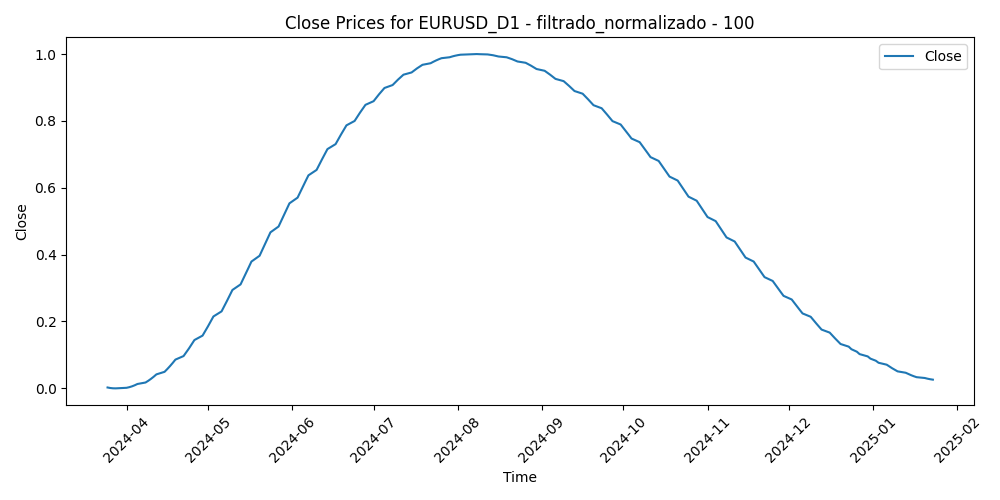

Data behind this chart, as committed beside it:
Time, Close, Volume, diferencia_media_100
2024-03-25, 0.002615, 0.1404, 0.4357
2024-03-26, 0.001074, 0.2026, 0.4435
2024-03-27, 0.0001979, 0.2467, 0.4484
2024-03-28, 0.0, 0.2538, 0.4935
2024-03-29, 0.000489, 0.06674, 0.49
2024-04-01, 0.001661, 0.2052, 0.5437
2024-04-02, 0.00351, 0.244, 0.516
2024-04-03, 0.006029, 0.2443, 0.4446
2024-04-04, 0.00921, 0.2263, 0.4428
2024-04-05, 0.01305, 0.3402, 0.4432
2024-04-08, 0.01753, 0.2216, 0.4186
2024-04-09, 0.02266, 0.2173, 0.4207
2024-04-10, 0.02843, 0.3633, 0.5435
2024-04-11, 0.03482, 0.4079, 0.5594
2024-04-12, 0.04184, 0.3218, 0.6505
2024-04-15, 0.04947, 0.4108, 0.6648
2024-04-16, 0.05771, 0.4731, 0.6671
2024-04-17, 0.06655, 0.4244, 0.6051
2024-04-18, 0.07599, 0.3057, 0.6331
2024-04-19, 0.08601, 0.5456, 0.6161
2024-04-22, 0.09662, 0.2409, 0.6158
2024-04-23, 0.1078, 0.2925, 0.5611
2024-04-24, 0.1195, 0.249, 0.5631
2024-04-25, 0.1318, 0.3084, 0.5288
2024-04-26, 0.1445, 0.3036, 0.5688
2024-04-29, 0.1578, 0.3742, 0.5381
2024-04-30, 0.1715, 0.3144, 0.5963
2024-05-01, 0.1856, 0.2898, 0.5431
2024-05-02, 0.2001, 0.3514, 0.5305
2024-05-03, 0.215, 0.3559, 0.4866
2024-05-06, 0.2303, 0.1258, 0.4772
2024-05-07, 0.2459, 0.163, 0.4923
2024-05-08, 0.2618, 0.1108, 0.4977
2024-05-09, 0.2779, 0.1503, 0.4591
2024-05-10, 0.2943, 0.1359, 0.4707
2024-05-13, 0.311, 0.1527, 0.4458
2024-05-14, 0.3278, 0.1243, 0.411
2024-05-15, 0.3448, 0.2103, 0.3393
2024-05-16, 0.362, 0.1756, 0.355
2024-05-17, 0.3793, 0.1009, 0.3507
2024-05-20, 0.3966, 0.09673, 0.3621
2024-05-21, 0.4141, 0.1327, 0.3644
2024-05-22, 0.4316, 0.166, 0.3983
2024-05-23, 0.4491, 0.276, 0.4036
2024-05-24, 0.4667, 0.1648, 0.3693
2024-05-27, 0.4842, 0.0, 0.3568
2024-05-28, 0.5016, 0.1865, 0.3562
2024-05-29, 0.519, 0.2236, 0.4152
2024-05-30, 0.5363, 0.2275, 0.3793
2024-05-31, 0.5534, 0.2971, 0.3603
2024-06-03, 0.5705, 0.2837, 0.299
2024-06-04, 0.5874, 0.3113, 0.3265
2024-06-05, 0.6042, 0.2141, 0.3372
2024-06-06, 0.6208, 0.2255, 0.3153
2024-06-07, 0.6372, 0.3192, 0.4097
2024-06-10, 0.6534, 0.2549, 0.448
2024-06-11, 0.6694, 0.2563, 0.4743
2024-06-12, 0.6851, 0.3919, 0.3985
2024-06-13, 0.7005, 0.3182, 0.4747
2024-06-14, 0.7157, 0.4283, 0.5085
... 157 more rows
